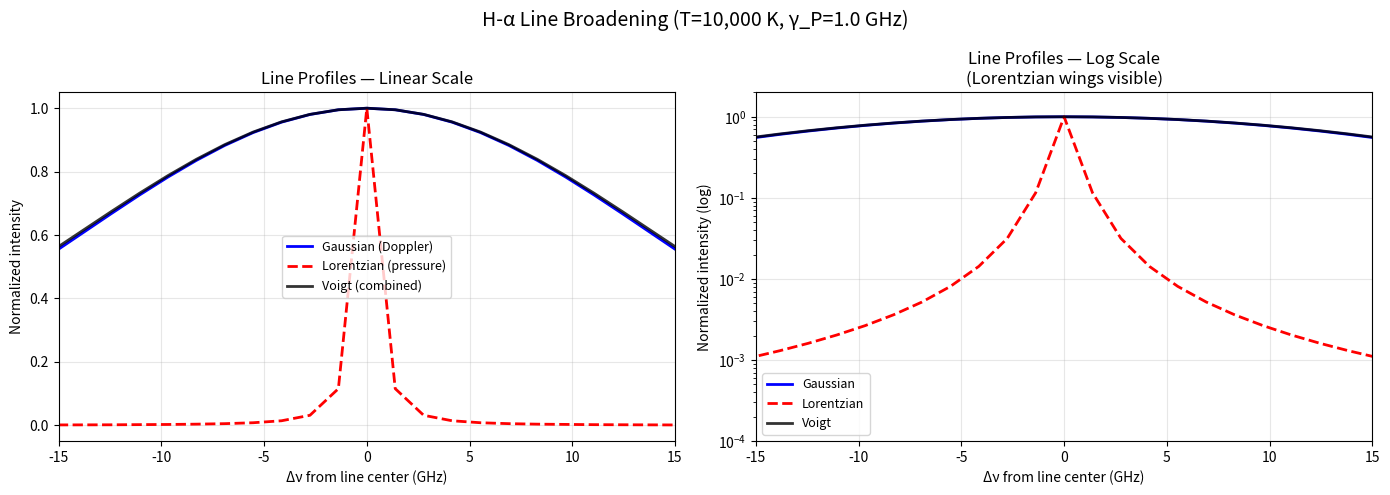
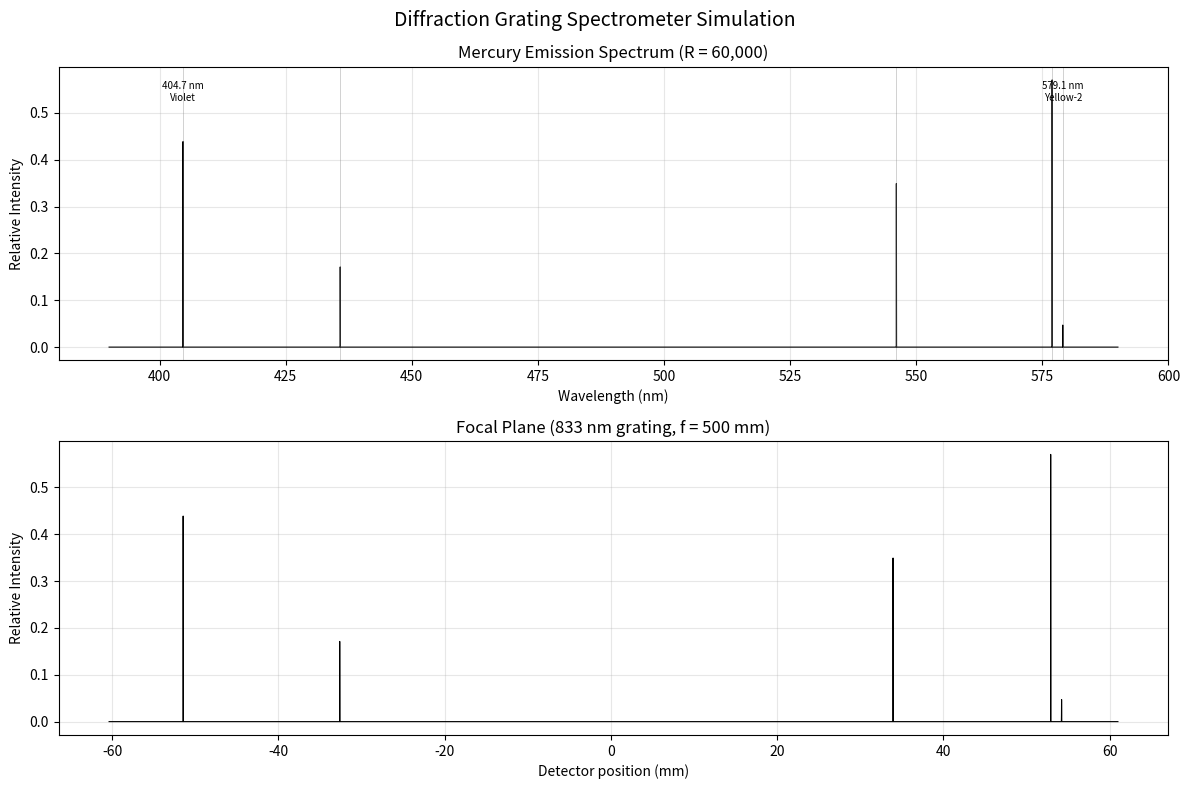
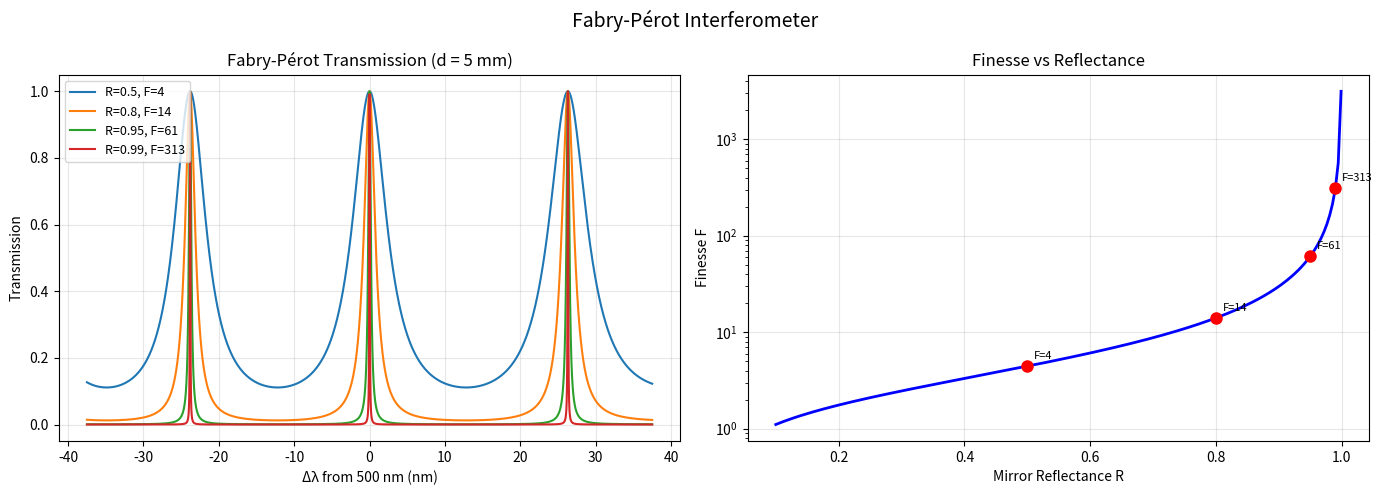
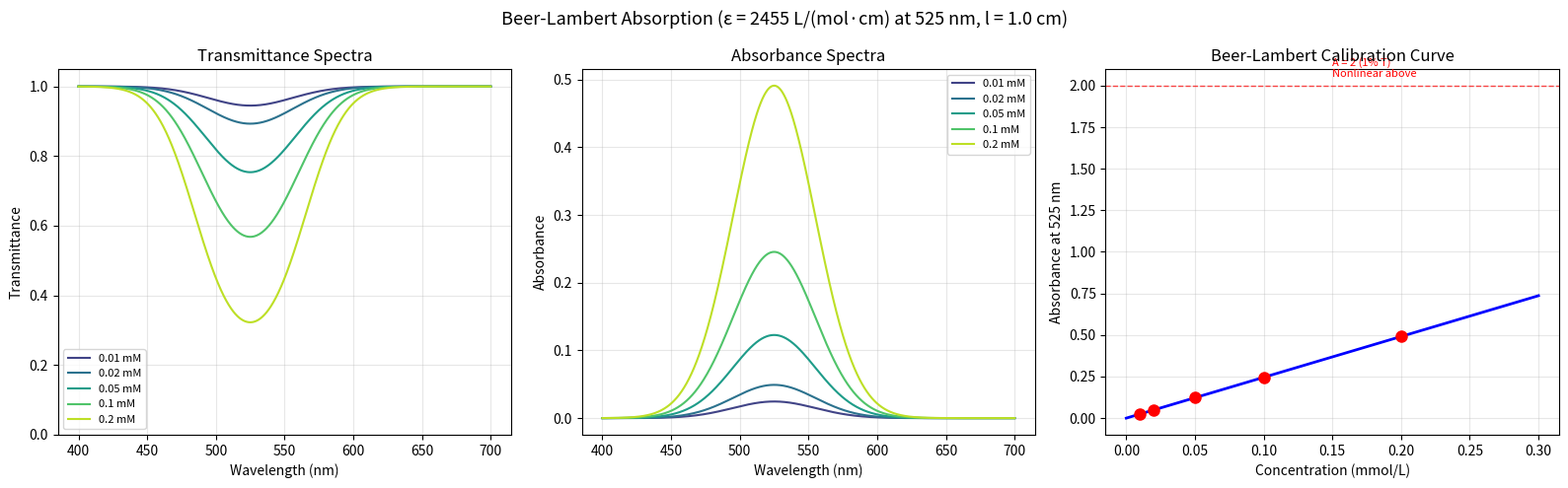

Here is the Python script that generated these plots, in order:
#!/usr/bin/env python3
"""Spectroscopy: Line Profiles, Spectrometer Simulation, and Absorption.

This module demonstrates fundamental spectroscopic concepts:

1. Spectral line profiles — Lorentzian (natural/pressure broadening),
   Gaussian (Doppler broadening), and Voigt (combined) profiles
2. Diffraction grating spectrometer — angular dispersion maps wavelengths
   to positions on a focal plane detector
3. Fabry-Pérot interferometer — the Airy function produces sharp
   transmission peaks with resolving power R = m * F
4. Beer-Lambert absorption — exponential attenuation relates absorbance
   to concentration and path length

Physics background:
- Spectral line shapes arise from different broadening mechanisms:
    Natural: Heisenberg uncertainty → Lorentzian, FWHM ~ 1/(2*pi*tau)
    Doppler: thermal velocity distribution → Gaussian, FWHM ~ (nu0/c)*sqrt(8kT*ln2/m)
    Pressure: collisional interruption → Lorentzian, FWHM ~ N*v*sigma
    Combined: Voigt profile = convolution of Gaussian and Lorentzian
- Diffraction grating equation: d*(sin(theta_i) + sin(theta_m)) = m*lambda
  Resolving power R = m*N, where N is the number of illuminated grooves
- Fabry-Pérot transmission: T = 1 / (1 + F*sin^2(delta/2))
  where F = 4R/(1-R)^2 and delta = 4*pi*n*d*cos(theta)/lambda
- Beer-Lambert law: A = epsilon * c * l; T = 10^(-A)
"""

import numpy as np
import matplotlib.pyplot as plt


# ---------------------------------------------------------------------------
# Spectral line profiles
# ---------------------------------------------------------------------------

def lorentzian(nu: np.ndarray, nu0: float, gamma: float) -> np.ndarray:
    """Lorentzian line profile (natural or pressure broadening).

    L(nu) = (1/pi) * (gamma/2) / ((nu - nu0)^2 + (gamma/2)^2)

    The Lorentzian arises from the Fourier transform of an exponentially
    damped oscillator, which is the classical model for a radiating atom.
    The FWHM equals gamma.

    Args:
        nu: Frequency array.
        nu0: Line center frequency.
        gamma: Full width at half maximum (FWHM).

    Returns:
        Normalized profile values (integral = 1).
    """
    return (1.0 / np.pi) * (gamma / 2.0) / ((nu - nu0)**2 + (gamma / 2.0)**2)


def gaussian_profile(nu: np.ndarray, nu0: float,
                     sigma: float) -> np.ndarray:
    """Gaussian line profile (Doppler broadening).

    G(nu) = (1/(sigma*sqrt(2*pi))) * exp(-(nu-nu0)^2 / (2*sigma^2))

    Doppler broadening arises because emitting atoms have a Maxwell-Boltzmann
    velocity distribution. The Doppler width (1-sigma) is:
        sigma_D = (nu0/c) * sqrt(kT/m)
    where m is the atomic mass.

    Args:
        nu: Frequency array.
        nu0: Line center frequency.
        sigma: Standard deviation (Doppler width parameter).

    Returns:
        Normalized profile values (integral = 1).
    """
    return (1.0 / (sigma * np.sqrt(2 * np.pi))) * np.exp(
        -0.5 * ((nu - nu0) / sigma)**2
    )


def voigt(nu: np.ndarray, nu0: float, sigma: float,
          gamma: float) -> np.ndarray:
    """Voigt profile via numerical convolution.

    The Voigt profile is the convolution of a Gaussian (Doppler) and
    Lorentzian (natural/pressure) profile. It has a Gaussian core
    (dominated by Doppler near line center) and Lorentzian wings
    (dominated by pressure broadening far from center).

    This implementation uses direct convolution (no scipy dependency).
    For production use, scipy.special.wofz (Faddeeva function) is faster.

    Args:
        nu: Frequency array (must be uniformly spaced).
        nu0: Line center frequency.
        sigma: Gaussian standard deviation.
        gamma: Lorentzian FWHM.

    Returns:
        Normalized Voigt profile values.
    """
    dnu = nu[1] - nu[0]
    # Evaluate Lorentzian on the grid
    L = lorentzian(nu, nu0, gamma)
    # Gaussian convolution kernel (extend to ±5 sigma)
    n_kernel = int(5 * sigma / dnu)
    if n_kernel < 1:
        n_kernel = 1
    nu_k = np.arange(-n_kernel, n_kernel + 1) * dnu
    G_kernel = gaussian_profile(nu_k + nu0, nu0, sigma) * dnu
    # Convolve
    V = np.convolve(L, G_kernel, mode='same')
    # Normalize
    V /= np.trapezoid(V, nu)
    return V


# ---------------------------------------------------------------------------
# Diffraction grating spectrometer
# ---------------------------------------------------------------------------

def grating_angles(wavelengths: np.ndarray, d: float, theta_i: float,
                   m: int = 1) -> np.ndarray:
    """Compute diffraction angles from the grating equation.

    d * (sin(theta_i) + sin(theta_m)) = m * lambda

    Args:
        wavelengths: Array of wavelengths (same units as d).
        d: Groove spacing.
        theta_i: Incidence angle (radians).
        m: Diffraction order (positive integer).

    Returns:
        Diffraction angles in radians (NaN where no solution exists).
    """
    sin_theta_m = m * wavelengths / d - np.sin(theta_i)
    theta_m = np.full_like(wavelengths, np.nan, dtype=float)
    valid = np.abs(sin_theta_m) <= 1.0
    theta_m[valid] = np.arcsin(sin_theta_m[valid])
    return theta_m


def focal_plane_positions(wavelengths: np.ndarray, d: float,
                          theta_i: float, f: float,
                          m: int = 1) -> np.ndarray:
    """Map wavelengths to detector positions in a grating spectrometer.

    Uses a camera lens/mirror of focal length f to convert diffraction
    angles to positions: x = f * tan(theta_m - theta_center).

    Args:
        wavelengths: Wavelength array.
        d: Groove spacing (same units as wavelengths).
        theta_i: Incidence angle (radians).
        f: Camera focal length (output units).
        m: Diffraction order.

    Returns:
        Position array on the detector (same units as f).
    """
    theta_m = grating_angles(wavelengths, d, theta_i, m)
    theta_c = np.nanmedian(theta_m)
    x = f * np.tan(theta_m - theta_c)
    return x


# ---------------------------------------------------------------------------
# Fabry-Pérot interferometer
# ---------------------------------------------------------------------------

def fabry_perot_transmission(wavelength: np.ndarray, d: float,
                              R: float, n: float = 1.0,
                              theta: float = 0.0) -> np.ndarray:
    """Compute Fabry-Pérot etalon transmission (Airy function).

    T(lambda) = 1 / (1 + F * sin^2(delta/2))

    where:
        delta = 4*pi*n*d*cos(theta) / lambda
        F = 4*R / (1 - R)^2  (coefficient of finesse)

    The transmission peaks occur at delta = 2*m*pi, i.e., when
    2*n*d*cos(theta) = m*lambda (constructive interference).

    Args:
        wavelength: Wavelength array.
        d: Mirror separation (same units as wavelength).
        R: Mirror reflectance (0 to 1).
        n: Refractive index of gap medium.
        theta: Angle of incidence (radians).

    Returns:
        Transmission values (0 to 1).
    """
    delta = 4 * np.pi * n * d * np.cos(theta) / wavelength
    F = 4 * R / (1 - R)**2
    T = 1.0 / (1.0 + F * np.sin(delta / 2.0)**2)
    return T


def fp_finesse(R: float) -> float:
    """Reflectance finesse of a Fabry-Pérot interferometer.

    F = pi * sqrt(R) / (1 - R)
    """
    return np.pi * np.sqrt(R) / (1.0 - R)


def fp_fsr(wavelength: float, d: float, n: float = 1.0) -> float:
    """Free spectral range of a Fabry-Pérot in wavelength units.

    FSR = lambda^2 / (2*n*d)
    """
    return wavelength**2 / (2 * n * d)


# ---------------------------------------------------------------------------
# Beer-Lambert absorption
# ---------------------------------------------------------------------------

def beer_lambert(epsilon: np.ndarray | float, c: float,
                 l: float) -> tuple[np.ndarray, np.ndarray]:
    """Compute transmittance and absorbance via Beer-Lambert law.

    A = epsilon * c * l
    T = 10^(-A)

    Args:
        epsilon: Molar absorption coefficient (L/(mol*cm)), scalar or array.
        c: Concentration (mol/L).
        l: Path length (cm).

    Returns:
        Tuple of (transmittance, absorbance) arrays.
    """
    epsilon = np.asarray(epsilon, dtype=float)
    A = epsilon * c * l
    T = 10.0**(-A)
    return T, A


# ---------------------------------------------------------------------------
# Visualization
# ---------------------------------------------------------------------------

def plot_line_broadening() -> None:
    """Compare Lorentzian, Gaussian, and Voigt line profiles.

    Simulates the H-alpha line at different conditions to show how
    each broadening mechanism shapes the spectral line.
    """
    # Parameters for H-alpha (656.28 nm, nu0 ≈ 4.568e14 Hz)
    nu0 = 4.568e14  # Hz
    # Doppler width at T = 10,000 K for hydrogen
    k_B = 1.381e-23
    m_H = 1.673e-27
    T = 10_000  # K
    sigma_D = (nu0 / 3e8) * np.sqrt(k_B * T / m_H)
    # Pressure broadening (Stark effect in plasma, ~1 GHz)
    gamma_P = 1e9  # Hz
    # Natural broadening (very small, ~100 MHz)
    gamma_N = 1e8  # Hz
    # Frequency grid (±20 sigma around line center)
    dnu = sigma_D / 10
    nu = np.arange(nu0 - 20 * sigma_D, nu0 + 20 * sigma_D, dnu)
    # Compute profiles
    L_nat = lorentzian(nu, nu0, gamma_N)
    L_press = lorentzian(nu, nu0, gamma_P)
    G = gaussian_profile(nu, nu0, sigma_D)
    V = voigt(nu, nu0, sigma_D, gamma_P)
    fig, axes = plt.subplots(1, 2, figsize=(14, 5))
    # Linear scale
    ax = axes[0]
    delta_nu = (nu - nu0) / 1e9  # GHz from line center
    ax.plot(delta_nu, G / G.max(), 'b-', label='Gaussian (Doppler)', linewidth=2)
    ax.plot(delta_nu, L_press / L_press.max(), 'r--',
            label='Lorentzian (pressure)', linewidth=2)
    ax.plot(delta_nu, V / V.max(), 'k-', label='Voigt (combined)',
            linewidth=2, alpha=0.8)
    ax.set_xlabel("Δν from line center (GHz)")
    ax.set_ylabel("Normalized intensity")
    ax.set_title("Line Profiles — Linear Scale")
    ax.legend(fontsize=9)
    ax.grid(True, alpha=0.3)
    ax.set_xlim(-15, 15)
    # Log scale (shows Lorentzian wings)
    ax = axes[1]
    ax.semilogy(delta_nu, G / G.max(), 'b-', label='Gaussian', linewidth=2)
    ax.semilogy(delta_nu, L_press / L_press.max(), 'r--',
                label='Lorentzian', linewidth=2)
    ax.semilogy(delta_nu, V / V.max(), 'k-', label='Voigt',
                linewidth=2, alpha=0.8)
    ax.set_xlabel("Δν from line center (GHz)")
    ax.set_ylabel("Normalized intensity (log)")
    ax.set_title("Line Profiles — Log Scale\n(Lorentzian wings visible)")
    ax.legend(fontsize=9)
    ax.grid(True, alpha=0.3)
    ax.set_xlim(-15, 15)
    ax.set_ylim(1e-4, 2)
    fig.suptitle(f"H-α Line Broadening (T={T:,} K, γ_P={gamma_P/1e9:.1f} GHz)",
                 fontsize=14)
    fig.tight_layout()
    fig.savefig("13_line_broadening.png", dpi=150, bbox_inches='tight')
    plt.close(fig)
    print("[Saved] 13_line_broadening.png")
    # Print widths
    fwhm_D = 2 * np.sqrt(2 * np.log(2)) * sigma_D
    print(f"  Doppler FWHM: {fwhm_D/1e9:.2f} GHz ({fwhm_D * 656.28e-9**2 / 3e8 * 1e9:.4f} nm)")
    print(f"  Pressure FWHM: {gamma_P/1e9:.2f} GHz")


def plot_grating_spectrum() -> None:
    """Simulate a grating spectrometer observing an emission line spectrum.

    Models several emission lines (e.g., from a mercury lamp) dispersed
    by a 1200 grooves/mm grating in first order.
    """
    # Mercury emission lines (nm)
    hg_lines = {
        404.66: ("Violet", 0.5),
        435.83: ("Blue", 0.8),
        546.07: ("Green", 1.0),
        576.96: ("Yellow-1", 0.6),
        579.07: ("Yellow-2", 0.5),
    }
    # Grating parameters — all lengths in mm for consistency
    d = 1.0 / 1200  # groove spacing in mm (1/1200 mm ≈ 833 nm)
    theta_i = np.radians(30)  # incidence angle
    f = 500  # focal length in mm
    N_grooves = 60_000  # 50 mm illuminated width
    # Resolving power
    R_power = N_grooves  # first order
    # Wavelength grid for the "detector"
    lam = np.linspace(390, 590, 10000)  # nm
    # Compute detector positions (convert wavelength nm → mm)
    x = focal_plane_positions(lam * 1e-6, d, theta_i, f, m=1)  # mm

    # Build simulated spectrum (sum of instrument-broadened lines)
    spectrum = np.zeros_like(lam)
    for lam0, (name, intensity) in hg_lines.items():
        # Instrument linewidth: delta_lambda = lambda / R
        delta_lam = lam0 / R_power
        # Gaussian instrument profile
        sigma_inst = delta_lam / (2 * np.sqrt(2 * np.log(2)))
        line = intensity * np.exp(-0.5 * ((lam - lam0) / sigma_inst)**2)
        spectrum += line

    fig, axes = plt.subplots(2, 1, figsize=(12, 8))
    # Spectrum vs wavelength
    axes[0].plot(lam, spectrum, 'k-', linewidth=0.8)
    for lam0, (name, intensity) in hg_lines.items():
        axes[0].axvline(lam0, color='gray', linewidth=0.5, alpha=0.5)
        axes[0].annotate(f"{lam0:.1f} nm\n{name}",
                         xy=(lam0, intensity * 1.05),
                         fontsize=7, ha='center')
    axes[0].set_xlabel("Wavelength (nm)")
    axes[0].set_ylabel("Relative Intensity")
    axes[0].set_title(f"Mercury Emission Spectrum (R = {R_power:,})")
    axes[0].grid(True, alpha=0.3)

    # Spectrum vs detector position
    axes[1].plot(x, spectrum, 'k-', linewidth=0.8)
    axes[1].set_xlabel("Detector position (mm)")
    axes[1].set_ylabel("Relative Intensity")
    axes[1].set_title(f"Focal Plane ({d*1e6:.0f} nm grating, f = {f} mm)")
    axes[1].grid(True, alpha=0.3)

    fig.suptitle("Diffraction Grating Spectrometer Simulation", fontsize=14)
    fig.tight_layout()
    fig.savefig("13_grating_spectrum.png", dpi=150, bbox_inches='tight')
    plt.close(fig)
    print("[Saved] 13_grating_spectrum.png")
    print(f"  Grating: 1200 gr/mm, R = {R_power:,} (1st order)")
    print(f"  Resolution: {546.07/R_power:.4f} nm at 546 nm")


def plot_fabry_perot() -> None:
    """Plot Fabry-Pérot transmission for different reflectances.

    Shows how increasing mirror reflectance sharpens the transmission
    peaks (higher finesse), trading spectral range for resolution.
    """
    d = 5e-3  # 5 mm gap (in mm for wavelength in nm: use consistent units)
    n = 1.0
    # Wavelength range near 500 nm (show ~2 FSR)
    lam_center = 500.0  # nm
    fsr = fp_fsr(lam_center, d * 1e6, n)  # convert d to nm
    lam = np.linspace(lam_center - 1.5 * fsr, lam_center + 1.5 * fsr, 10000)
    reflectances = [0.5, 0.8, 0.95, 0.99]

    fig, axes = plt.subplots(1, 2, figsize=(14, 5))
    # Transmission curves
    ax = axes[0]
    for R_val in reflectances:
        T = fabry_perot_transmission(lam, d * 1e6, R_val, n)
        F = fp_finesse(R_val)
        ax.plot(lam - lam_center, T,
                label=f'R={R_val}, F={F:.0f}', linewidth=1.5)
    ax.set_xlabel(f"Δλ from {lam_center:.0f} nm (nm)")
    ax.set_ylabel("Transmission")
    ax.set_title(f"Fabry-Pérot Transmission (d = {d*1e3:.0f} mm)")
    ax.legend(fontsize=9)
    ax.grid(True, alpha=0.3)

    # Finesse vs reflectance
    ax = axes[1]
    R_arr = np.linspace(0.1, 0.999, 200)
    F_arr = [fp_finesse(r) for r in R_arr]
    ax.semilogy(R_arr, F_arr, 'b-', linewidth=2)
    ax.set_xlabel("Mirror Reflectance R")
    ax.set_ylabel("Finesse F")
    ax.set_title("Finesse vs Reflectance")
    ax.grid(True, alpha=0.3)
    # Mark the example reflectances
    for R_val in reflectances:
        F = fp_finesse(R_val)
        ax.plot(R_val, F, 'ro', markersize=8)
        ax.annotate(f'F={F:.0f}', xy=(R_val, F), fontsize=8,
                    xytext=(5, 5), textcoords='offset points')

    fig.suptitle("Fabry-Pérot Interferometer", fontsize=14)
    fig.tight_layout()
    fig.savefig("13_fabry_perot.png", dpi=150, bbox_inches='tight')
    plt.close(fig)
    print("[Saved] 13_fabry_perot.png")
    print(f"  FSR at {lam_center:.0f} nm: {fsr:.4f} nm")
    print(f"  Resolution (R=0.95): {fsr / fp_finesse(0.95):.6f} nm "
          f"(R_power = {int(lam_center / (fsr / fp_finesse(0.95)))})")


def plot_absorption() -> None:
    """Demonstrate Beer-Lambert absorption at varying concentrations.

    Simulates absorption spectroscopy of a dye with a Gaussian absorption
    band, showing how transmittance and absorbance change with concentration.
    """
    # Model absorption spectrum: Gaussian peak at 525 nm
    wavelengths = np.linspace(400, 700, 1000)  # nm
    # Molar absorption coefficient (L/(mol*cm))
    epsilon_peak = 2455  # KMnO4 at 525 nm
    lam_peak = 525
    sigma_abs = 30  # bandwidth (nm)
    epsilon = epsilon_peak * np.exp(-0.5 * ((wavelengths - lam_peak) / sigma_abs)**2)

    concentrations = [0.01, 0.02, 0.05, 0.1, 0.2]  # mmol/L
    path_length = 1.0  # cm

    fig, axes = plt.subplots(1, 3, figsize=(16, 5))
    colors = plt.cm.viridis(np.linspace(0.2, 0.9, len(concentrations)))

    for c_mmol, color in zip(concentrations, colors):
        c_mol = c_mmol * 1e-3  # convert mmol/L to mol/L
        T, A = beer_lambert(epsilon, c_mol, path_length)
        axes[0].plot(wavelengths, T, color=color,
                     label=f'{c_mmol} mM', linewidth=1.5)
        axes[1].plot(wavelengths, A, color=color,
                     label=f'{c_mmol} mM', linewidth=1.5)

    axes[0].set_xlabel("Wavelength (nm)")
    axes[0].set_ylabel("Transmittance")
    axes[0].set_title("Transmittance Spectra")
    axes[0].legend(fontsize=8)
    axes[0].grid(True, alpha=0.3)
    axes[0].set_ylim(0, 1.05)

    axes[1].set_xlabel("Wavelength (nm)")
    axes[1].set_ylabel("Absorbance")
    axes[1].set_title("Absorbance Spectra")
    axes[1].legend(fontsize=8)
    axes[1].grid(True, alpha=0.3)

    # Calibration curve at peak wavelength
    c_range = np.linspace(0, 0.3, 100)  # mmol/L
    A_peak = epsilon_peak * c_range * 1e-3 * path_length
    axes[2].plot(c_range, A_peak, 'b-', linewidth=2)
    # Mark the example concentrations
    for c_mmol in concentrations:
        A_val = epsilon_peak * c_mmol * 1e-3 * path_length
        axes[2].plot(c_mmol, A_val, 'ro', markersize=8)
    axes[2].set_xlabel("Concentration (mmol/L)")
    axes[2].set_ylabel(f"Absorbance at {lam_peak} nm")
    axes[2].set_title("Beer-Lambert Calibration Curve")
    axes[2].grid(True, alpha=0.3)
    # Mark the linear range limit (A ≈ 2)
    axes[2].axhline(2.0, color='red', linewidth=1, linestyle='--', alpha=0.7)
    axes[2].annotate("A = 2 (1% T)\nNonlinear above", xy=(0.15, 2.05),
                     fontsize=8, color='red')

    fig.suptitle(f"Beer-Lambert Absorption (ε = {epsilon_peak} L/(mol·cm) "
                 f"at {lam_peak} nm, l = {path_length} cm)", fontsize=13)
    fig.tight_layout()
    fig.savefig("13_absorption.png", dpi=150, bbox_inches='tight')
    plt.close(fig)
    print("[Saved] 13_absorption.png")


# ---------------------------------------------------------------------------
# Main
# ---------------------------------------------------------------------------

if __name__ == "__main__":
    print("=" * 60)
    print("Spectroscopy: Line Profiles, Gratings, Fabry-Pérot, Absorption")
    print("=" * 60)

    print("\n1. Spectral line broadening comparison...")
    plot_line_broadening()

    print("\n2. Diffraction grating spectrometer simulation...")
    plot_grating_spectrum()

    print("\n3. Fabry-Pérot interferometer...")
    plot_fabry_perot()

    print("\n4. Beer-Lambert absorption spectroscopy...")
    plot_absorption()

    print("\nDone. All plots saved.")
